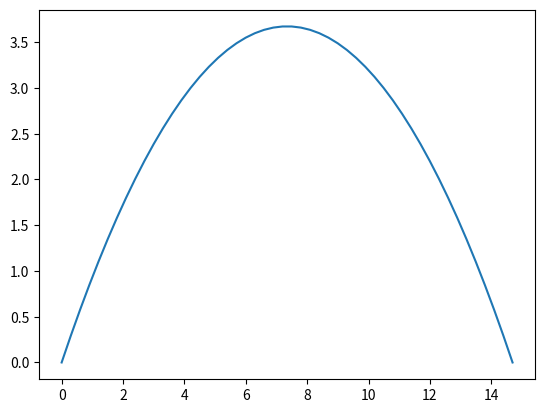

Python code for this plot:
#! python3
#projectile_simulation.py - Gets the maximum height and travel distance of a projectile depending on the initial velocity and angle.
import math
import matplotlib.pyplot as plt
from numpy import *
def projectile_propreties(v_0,t,g = 9.8):
  t =math.radians(t)
  v_x = (math.cos(t)*v_0)
  v_y = (math.sin(t)*v_0)
  
  x_max = ((2*v_y)/(v_x *(g/v_x**2)))      #travel distance
  b = v_y/g
  y_max = -0.5*g*(b**2)+v_y*b   #max height
  x_coor=linspace(0,x_max)
  c = x_coor/v_x
  y_coor = (-0.5*g)*c**2+v_y*c
  plt.plot(x_coor,y_coor)
  return x_max,y_max
  
x,y = projectile_propreties(12, 45)
x= round(x, 2)
y= round(y,2)
print('The projectile will travel %s meters' %(x))
print('The projectile will reach a height of %s meters' %(y))

